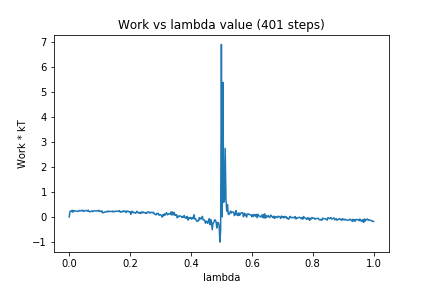

The data file committed next to this chart (first rows):
0, 0.0
1, 0.2209
2, 0.2372
3, 0.2195
4, 0.2658
5, 0.1895
6, 0.2529
7, 0.247
8, 0.2467
9, 0.2387
10, 0.2319
11, 0.2188
12, 0.2463
13, 0.238
14, 0.2634
15, 0.2459
16, 0.2616
17, 0.2427
18, 0.2719
19, 0.2219
20, 0.2303
21, 0.2486
22, 0.2658
23, 0.2497
24, 0.2335
25, 0.2725
26, 0.2174
27, 0.2103
28, 0.2092
29, 0.2313
30, 0.2456
31, 0.2119
32, 0.2445
33, 0.2448
34, 0.2462
35, 0.2343
36, 0.2411
37, 0.2506
38, 0.2368
39, 0.2684
40, 0.2275
41, 0.2302
42, 0.2049
43, 0.246
44, 0.1645
45, 0.1769
46, 0.176
47, 0.2028
48, 0.2195
49, 0.2035
50, 0.2034
51, 0.2398
52, 0.2101
53, 0.225
54, 0.2164
55, 0.2209
56, 0.2198
57, 0.2373
58, 0.1983
59, 0.217
60, 0.2307
... 340 more rows
